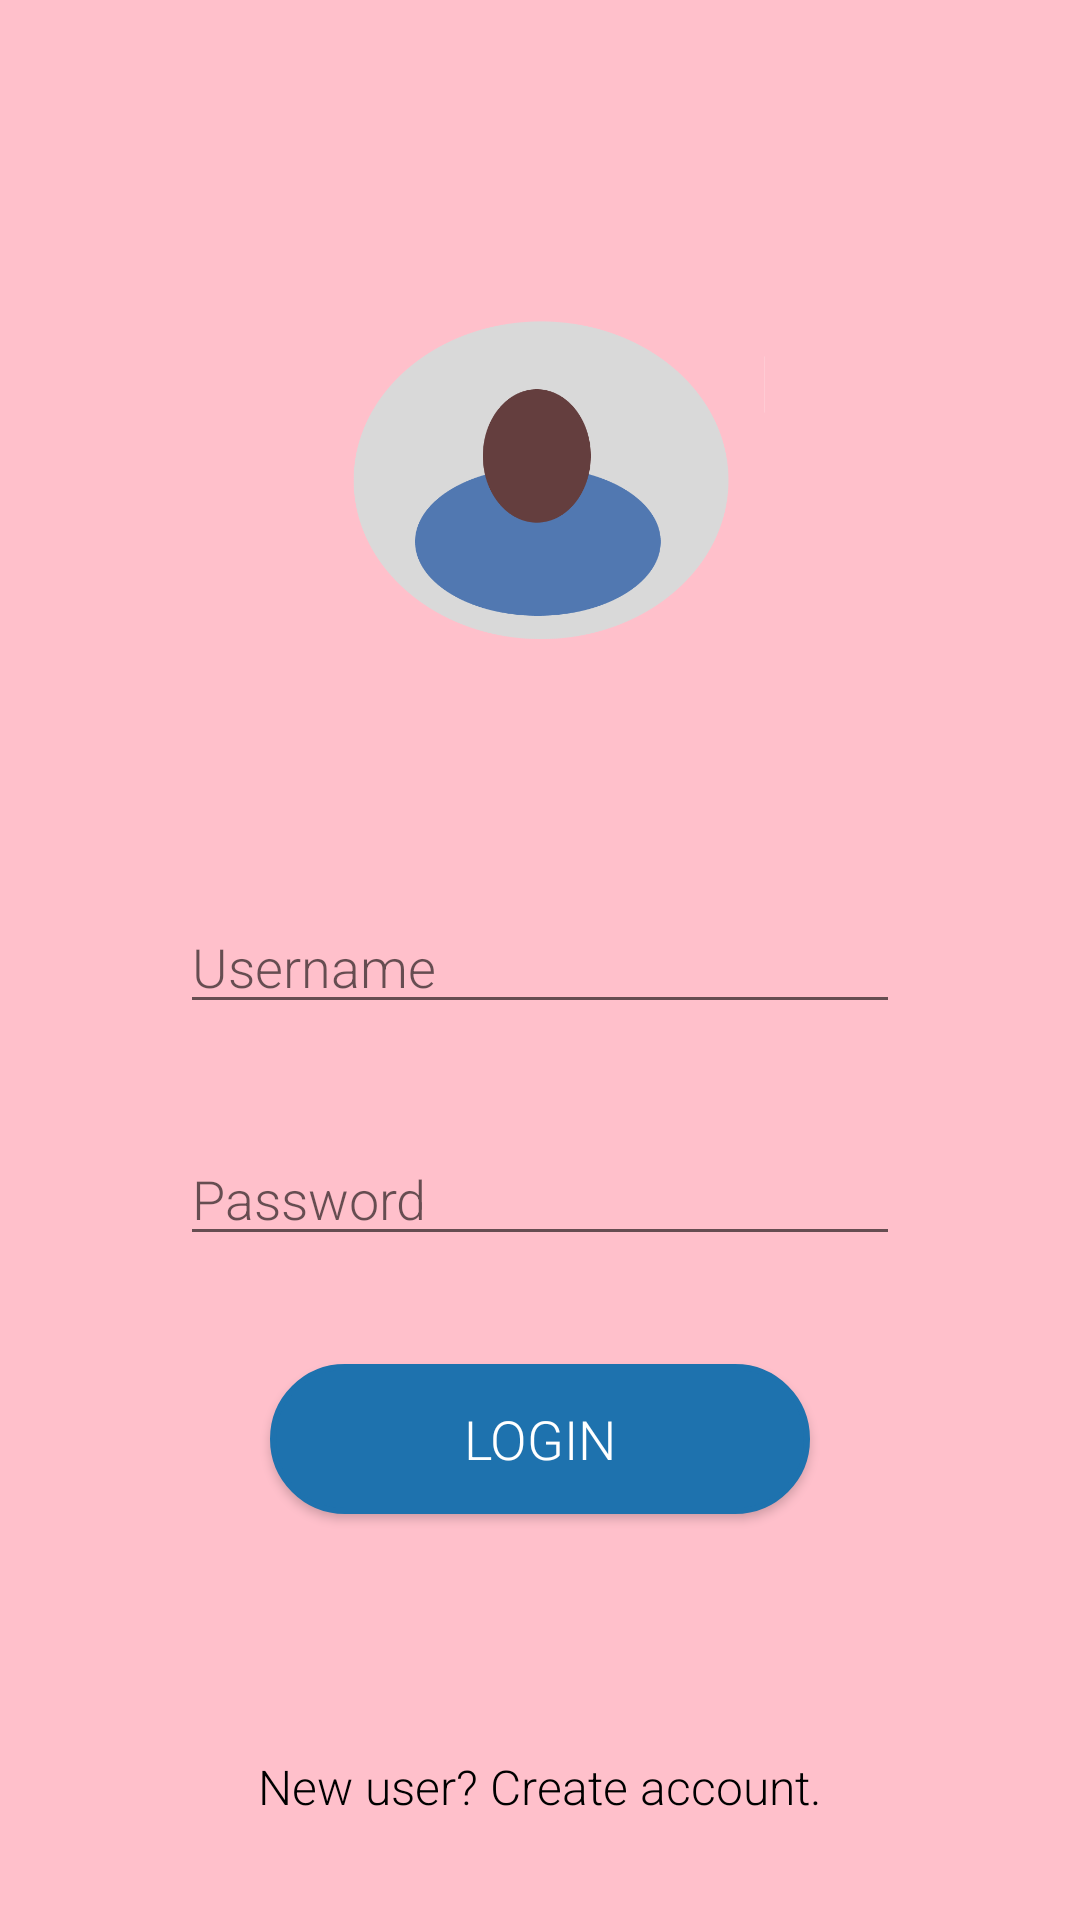

The Android layout XML behind this screen, and the referenced resources:
<!-- AndroidManifest.xml: application theme Theme.Tracker -->
<!-- res/layout/activity_main.xml -->
<?xml version="1.0" encoding="utf-8"?>
<RelativeLayout xmlns:android="http://schemas.android.com/apk/res/android"
    xmlns:app="http://schemas.android.com/apk/res-auto"
    xmlns:tools="http://schemas.android.com/tools"
    android:layout_width="match_parent"
    android:layout_height="match_parent"
    android:background="@color/backgroundColor"
    tools:context=".MainActivity">

    <ImageView
        android:id="@+id/avatar"
        android:layout_width="150dp"
        android:layout_height="180dp"
        android:layout_centerHorizontal="true"
        android:layout_marginTop="70dp"
        android:src="@drawable/avatar"/>

    <EditText
        android:id="@+id/userName"
        android:layout_width="240dp"
        android:layout_height="wrap_content"
        android:layout_below="@id/avatar"
        android:layout_centerHorizontal="true"
        android:hint="Username"
        android:singleLine="true"
        android:textSize="18sp"
        android:textColor="@color/black"
        android:fontFamily="sans-serif-light"
        android:layout_marginTop="50dp"/>







    <EditText
        android:id="@+id/password"
        android:layout_width="240dp"
        android:layout_height="wrap_content"
        android:layout_below="@id/userName"
        android:layout_centerHorizontal="true"
        android:hint="Password"
        android:textSize="18sp"
        android:singleLine="true"
        android:inputType="textPassword"
        android:textColor="@color/black"
        android:fontFamily="sans-serif-light"
        android:layout_marginTop="36dp"/>

    <Button
        android:id="@+id/loginBtn"
        android:layout_width="180dp"
        android:layout_height="50dp"
        android:textColor="@color/white"
        android:textAlignment="center"
        android:text="Login"
        android:layout_centerHorizontal="true"
        android:layout_below="@id/password"
        android:layout_marginTop="36dp"
        android:background="@drawable/btn_bg"
        app:backgroundTint="@color/loginBtnColor"
        android:fontFamily="sans-serif-light"
        android:textSize="18sp"/>

    <TextView
        android:id="@+id/newUser"
        android:layout_width="wrap_content"
        android:layout_height="wrap_content"
        android:textSize="16sp"
        android:textColor="@color/black"
        android:fontFamily="sans-serif-light"
        android:text="New user? Create account."
        android:textAlignment="center"
        android:layout_centerHorizontal="true"
        android:layout_below="@id/loginBtn"
        android:layout_marginTop="80dp"/>
</RelativeLayout>
<!-- resources referenced by this layout -->
<resources>
  <color name="backgroundColor">#FFC0CB</color>
  <color name="black">#FF000000</color>
  <color name="loginBtnColor">#1E72AE</color>
  <color name="white">#FFFFFFFF</color>
  <!-- drawable avatar: png bitmap (drawable, 17670 bytes) -->
  <!-- drawable btn_bg (drawable) -->
  <?xml version="1.0" encoding="utf-8"?>
  <selector xmlns:android="http://schemas.android.com/apk/res/android">
  <item>
      <shape>
          <solid android:color="@color/loginBtnColor"></solid>
          <corners android:radius="28dp"></corners>
          <stroke android:color="@color/black"
              android:width="@dimen/cardview_default_radius"></stroke>
      </shape>
  </item>
  </selector>
  <style name="Theme.Tracker" parent="Theme.MaterialComponents.DayNight.NoActionBar">
          
          <item name="colorPrimary">@color/purple_500</item>
          <item name="colorPrimaryVariant">@color/purple_700</item>
          <item name="colorOnPrimary">@color/white</item>
          
          <item name="colorSecondary">@color/teal_200</item>
          <item name="colorSecondaryVariant">@color/teal_700</item>
          <item name="colorOnSecondary">@color/black</item>
          
          <item name="android:statusBarColor">#FFC0CB</item>
          <item name="android:navigationBarColor">#FFC0CB</item>
          
      </style>
  <color name="purple_500">#FF6200EE</color>
  <color name="purple_700">#FF3700B3</color>
  <color name="teal_200">#FF03DAC5</color>
  <color name="teal_700">#FF018786</color>
</resources>
